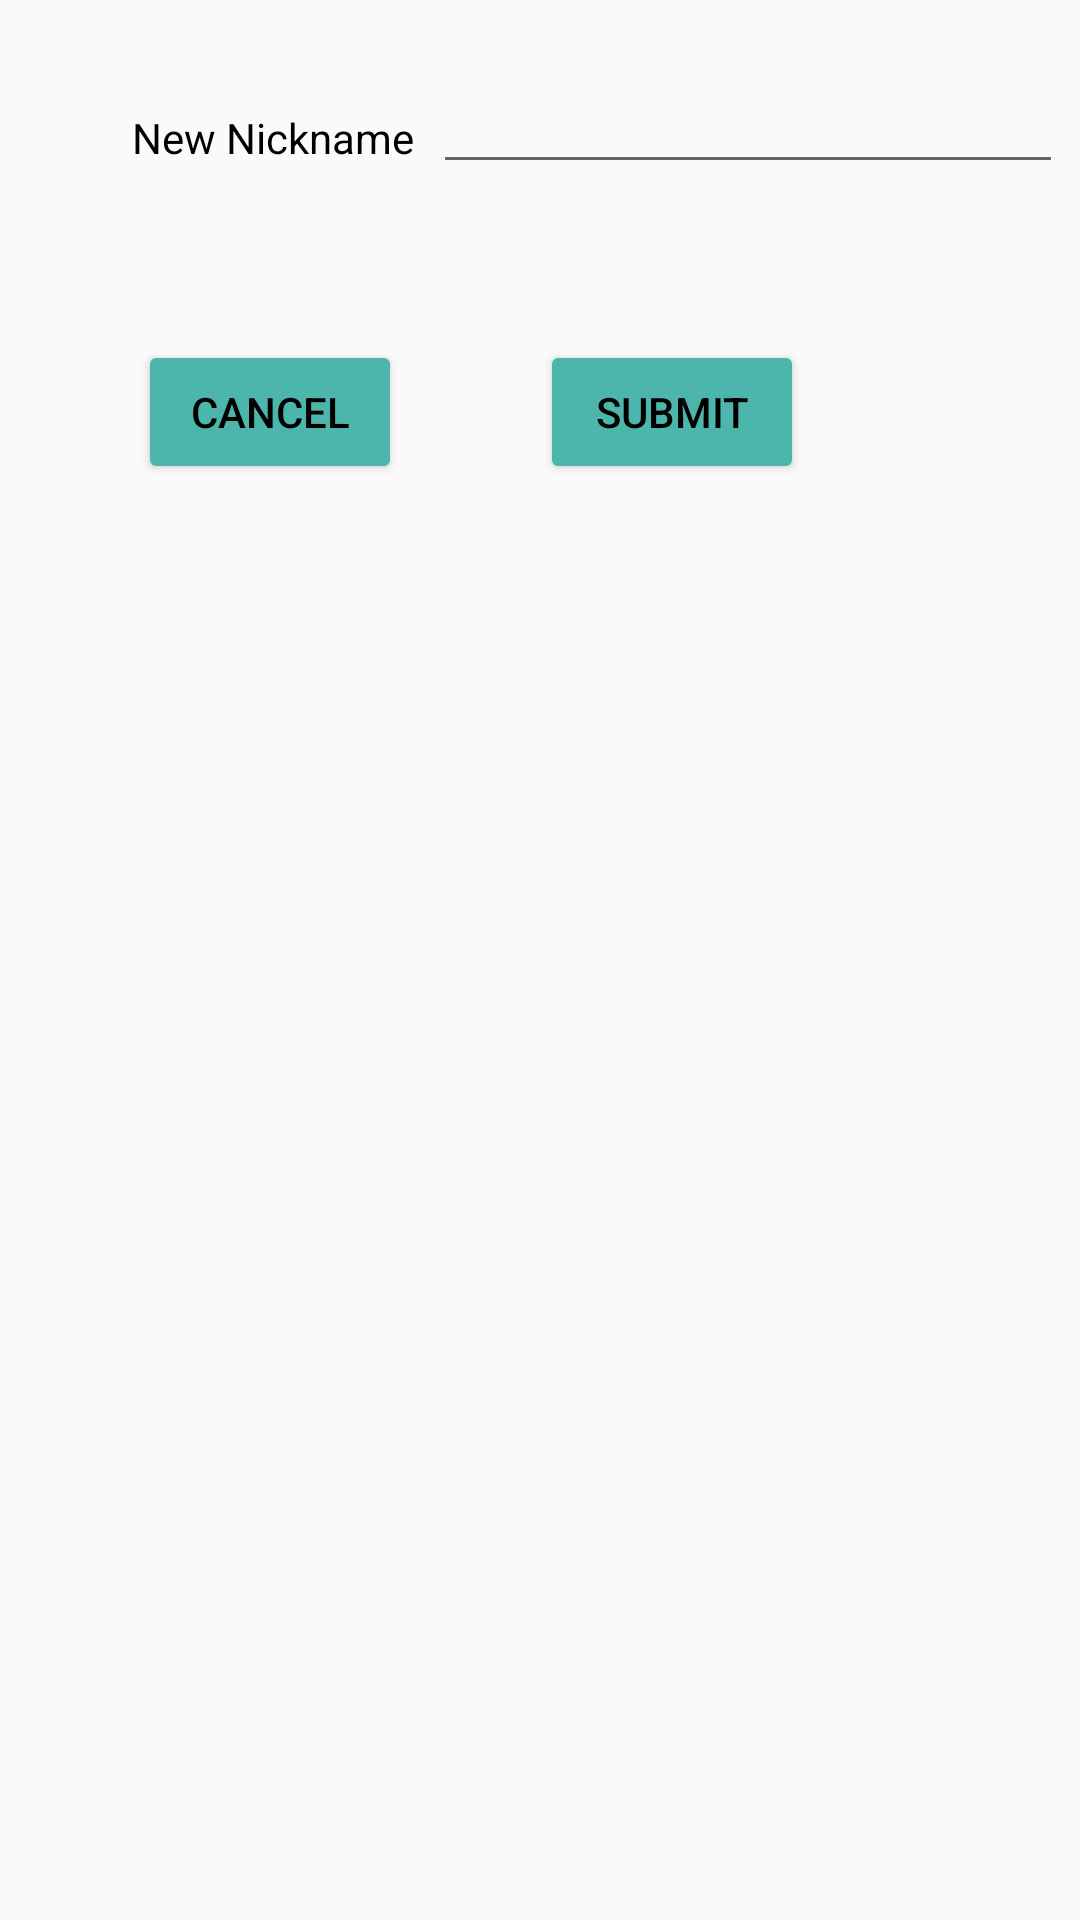

This screen was rendered from an Android layout file. Write that file and the resources it references.
<!-- AndroidManifest.xml: application theme Theme.MeetMatcher -->
<!-- res/layout/fragment_change_nickname.xml -->
<?xml version="1.0" encoding="utf-8"?>
<androidx.constraintlayout.widget.ConstraintLayout xmlns:android="http://schemas.android.com/apk/res/android"
    xmlns:app="http://schemas.android.com/apk/res-auto"
    xmlns:tools="http://schemas.android.com/tools"
    android:layout_width="match_parent"
    android:layout_height="match_parent"
    tools:context=".fragments.ChangePasswordFragment">

    <TextView
        android:id="@+id/new_nickname"
        android:layout_width="wrap_content"
        android:layout_height="wrap_content"
        android:layout_marginStart="44dp"
        android:text="@string/new_nickname"
        android:textColor="#000000"
        app:layout_constraintBottom_toBottomOf="@+id/input_new_nickname"
        app:layout_constraintStart_toStartOf="parent"
        app:layout_constraintTop_toTopOf="@+id/input_new_nickname"
        app:layout_constraintVertical_bias="0.73" />

    <EditText
        android:id="@+id/input_new_nickname"
        android:layout_width="wrap_content"
        android:layout_height="wrap_content"
        android:layout_marginTop="20dp"
        android:ems="10"
        app:layout_constraintEnd_toEndOf="parent"
        app:layout_constraintHorizontal_bias="0.523"
        app:layout_constraintStart_toEndOf="@+id/new_nickname"
        app:layout_constraintTop_toTopOf="parent" />

    <Button
        android:id="@+id/cancel_change_nickname"
        android:layout_width="wrap_content"
        android:layout_height="wrap_content"
        android:backgroundTint="@color/teal_300"
        android:text="@string/cancel"
        android:textColor="#000000"
        app:layout_constraintBottom_toBottomOf="@+id/submit_change_nickname"
        app:layout_constraintEnd_toStartOf="@+id/submit_change_nickname"
        app:layout_constraintStart_toStartOf="parent"
        app:layout_constraintTop_toTopOf="@+id/submit_change_nickname" />

    <Button
        android:id="@+id/submit_change_nickname"
        android:layout_width="wrap_content"
        android:layout_height="wrap_content"
        android:layout_marginTop="52dp"
        android:layout_marginEnd="92dp"
        android:backgroundTint="@color/teal_300"
        android:text="@string/submit"
        android:textColor="#000000"
        app:layout_constraintBottom_toBottomOf="parent"
        app:layout_constraintEnd_toEndOf="parent"
        app:layout_constraintTop_toBottomOf="@+id/input_new_nickname"
        app:layout_constraintVertical_bias="0.0" />

</androidx.constraintlayout.widget.ConstraintLayout>
<!-- resources referenced by this layout -->
<resources>
  <color name="teal_300">#FF4DB6AC</color>
  <string name="cancel">Cancel</string>
  <string name="new_nickname">New Nickname</string>
  <string name="submit">Submit</string>
  <style name="Theme.MeetMatcher" parent="Theme.AppCompat.DayNight.NoActionBar">
          
          <item name="colorPrimary">@color/purple_500</item>
          <item name="colorPrimaryVariant">@color/purple_700</item>
          <item name="colorOnPrimary">@color/white</item>
          
          <item name="colorSecondary">@color/teal_200</item>
          <item name="colorSecondaryVariant">@color/teal_700</item>
          <item name="colorOnSecondary">@color/black</item>
          
          <item name="android:statusBarColor" tools:targetApi="l">?attr/colorPrimaryVariant</item>
          
      </style>
  <color name="purple_500">#FF6200EE</color>
  <color name="purple_700">#FF3700B3</color>
  <color name="white">#FFFFFFFF</color>
  <color name="teal_200">#FF03DAC5</color>
  <color name="teal_700">#FF018786</color>
  <color name="black">#FF000000</color>
</resources>
